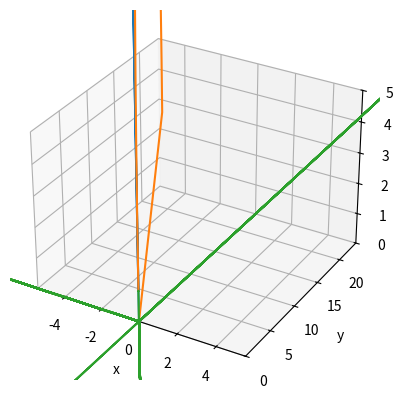

Write Python code to recreate this figure.
import numpy as np
from scipy.integrate import odeint
import matplotlib.pyplot as plt

import numpy as np
from scipy.integrate import odeint
import matplotlib.pyplot as plt
from mpl_toolkits import mplot3d

BACKSPIN = 1
TOPSPIN = -1

r = 3.3E-2;  # ball radius
A = np.pi * r ** 2;  # ball csa
d = 1.21;  # air density (kg/m^3)
m = 58E-3;  # mass in kg
# cd = 0.55;  # for a new ball (change later to formula based on CL)
# cl = 0;  # change later to formula
g = 9.81;  # gravitational acceleration

elev = 90 * (np.pi / 180);  # launch elevation in radians
azimuth = 0 * (np.pi / 180);  # launch elevation in radians
v0 = 25;  # launch velocity in m/s
spin = 0  # rotational speed in rpm
spin_dir = TOPSPIN
vx0 = v0 * np.cos(elev) * np.sin(azimuth)  # initial velocity
vy0 = v0 * np.cos(elev) * np.cos(azimuth)  # initial y velocity
vz0 = v0 * np.sin(elev)
vspin = r * spin * 2 * np.pi / 60


def calc_cl(v, vspin, spin_dir):
    if vspin > 0:
        return spin_dir * (1 / (2 + v / vspin))
    else:
        return 0


def calc_cd(v, vspin):
    if vspin > 0:
        return 0.55 + 1 / (22.5 + 4.2 * (v / vspin) ** (2.5)) ** (0.4)
    else:
        return 0.55


v_arr = []


# function that returns dz/dt
def model(x, t):
    vx = x[0] / m
    vy = x[2] / m

    # if z is less than zero, set z=0 so ball can't go through the ground
    if x[5] > 0:
        vz = x[4] / m
    else:
        vz = 0

    v = np.sqrt(vx ** 2 + vy ** 2 + vz ** 2)
    v_p = np.sqrt(vx ** 2 + vy ** 2)

    cd = calc_cd(v, vspin)
    cl = calc_cl(v, vspin, spin_dir)

    dPxdt = (-A * d * v * vx / 2) * (cl * vz / v_p + cd)
    # dPxdt = (-A * d * v * vx / 2) * (cl + cd)
    dxdt = vx
    dPydt = (-A * d * v * vy / 2) * (cl * vz / v_p + cd)
    # dPydt = (-A * d * v * vy / 2) * (cl + cd)
    dydt = vy
    dPzdt = (A * d * v / 2) * (cl * v_p - cd * vz) - m * g
    dzdt = vz

    # v_arr.append(dzdt)
    return [dPxdt, dxdt, dPydt, dydt, dPzdt, dzdt]


# initial condition
z0 = [vx0 * m, 0, vy0 * m, 0, vz0 * m, 1]

# time points
t = np.linspace(0, 5, num=500)

# solve ODE
z = odeint(model, z0, t)
spin_dir = TOPSPIN
spin = 2500
vspin = r * spin * 2 * np.pi / 60
z1 = odeint(model, z0, t)
spin_dir = BACKSPIN
spin = 2500
vspin = r * spin * 2 * np.pi / 60
z2 = odeint(model, z0, t)

fig = plt.figure()
ax = plt.axes(projection='3d')

print(z[:, 3])

# plot results
ax.plot3D(z[:, 1], z[:, 3], z[:, 5])
ax.plot3D(z1[:, 1], z1[:, 3], z1[:, 5])
ax.plot3D(z2[:, 1], z2[:, 3], z2[:, 5])
ax.set_xlabel('x')
ax.set_ylabel('y')
ax.set_zlabel('z')
ax.set_xlim(-10.97 / 2, 10.97 / 2)
ax.set_ylim(0, 11.89 * 2)
ax.set_zlim(0, 5)
plt.show()
